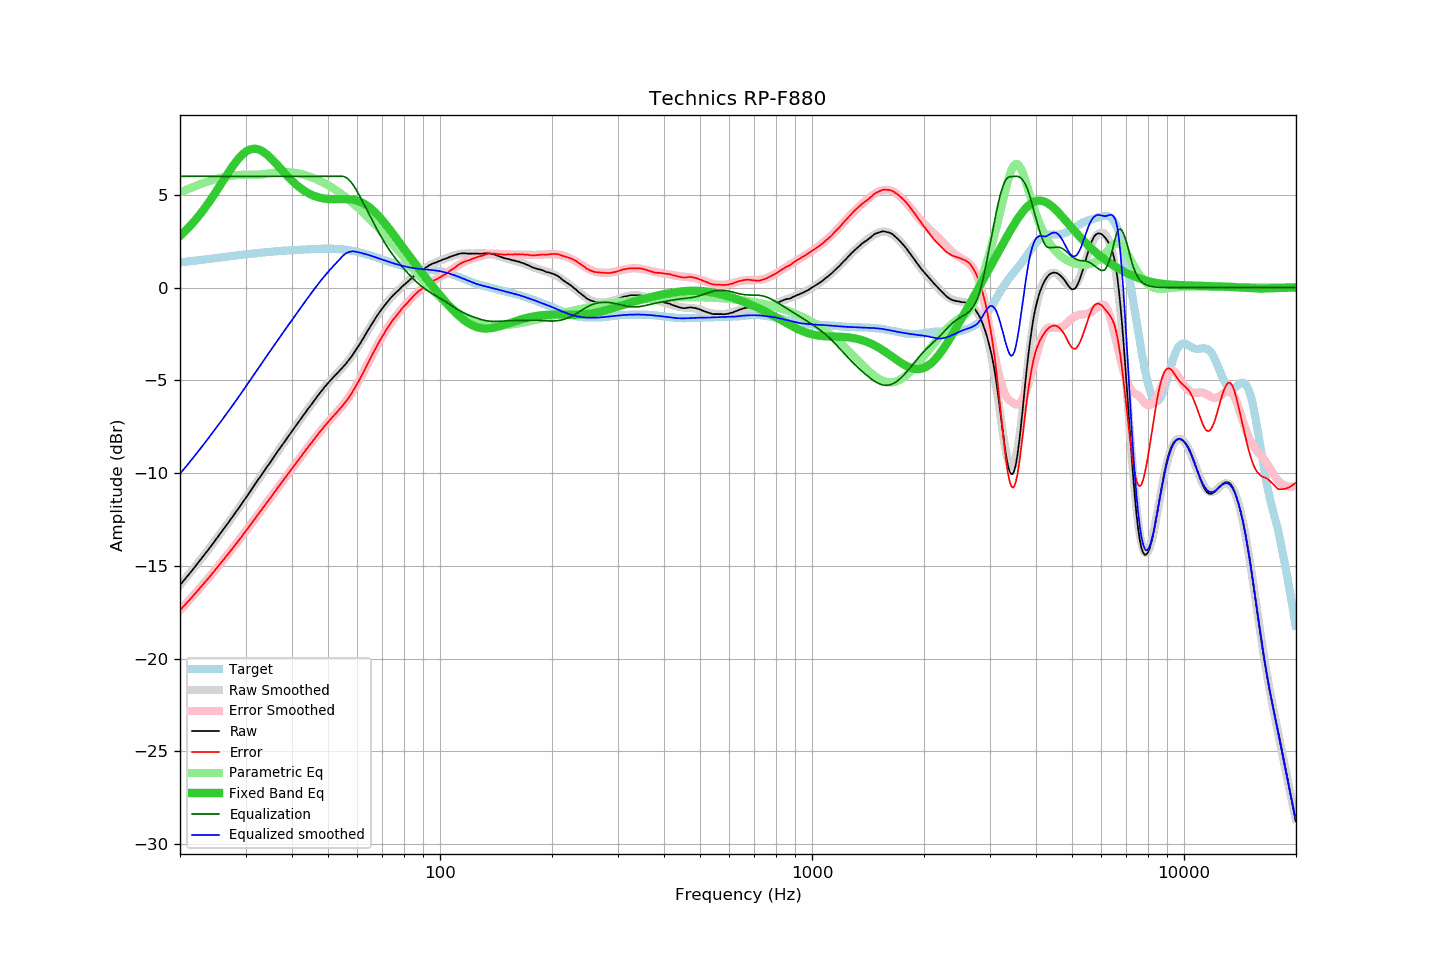

Data behind this chart, as committed beside it:
frequency, raw, error, smoothed, error_smoothed, equalization, parametric_eq, equalized_raw, equalized_smoothed, target
20.00, -16.04, -17.39, -16.04, -17.39, 6.00, 2.79, -10.04, -10.04, 1.36
20.20, -15.94, -17.30, -15.94, -17.30, 6.00, 2.86, -9.94, -9.94, 1.37
20.40, -15.83, -17.20, -15.83, -17.21, 6.00, 2.95, -9.83, -9.83, 1.38
20.61, -15.73, -17.12, -15.73, -17.11, 6.00, 3.03, -9.73, -9.73, 1.39
20.81, -15.62, -17.01, -15.62, -17.02, 6.00, 3.12, -9.62, -9.62, 1.40
21.02, -15.52, -16.93, -15.52, -16.92, 6.00, 3.20, -9.52, -9.52, 1.41
21.23, -15.41, -16.83, -15.41, -16.83, 6.00, 3.30, -9.41, -9.41, 1.42
21.44, -15.31, -16.74, -15.30, -16.73, 6.00, 3.39, -9.31, -9.30, 1.43
21.66, -15.20, -16.64, -15.20, -16.63, 6.00, 3.49, -9.20, -9.20, 1.44
21.87, -15.09, -16.54, -15.09, -16.54, 6.00, 3.59, -9.09, -9.09, 1.45
22.09, -14.98, -16.44, -14.98, -16.44, 6.00, 3.69, -8.98, -8.98, 1.46
22.31, -14.87, -16.34, -14.87, -16.34, 6.00, 3.79, -8.87, -8.87, 1.47
22.54, -14.76, -16.24, -14.76, -16.24, 6.00, 3.90, -8.76, -8.76, 1.48
22.76, -14.65, -16.14, -14.65, -16.14, 6.00, 4.01, -8.65, -8.65, 1.49
22.99, -14.54, -16.04, -14.54, -16.04, 6.00, 4.12, -8.54, -8.54, 1.50
23.22, -14.42, -15.93, -14.43, -15.94, 6.00, 4.24, -8.42, -8.43, 1.51
23.45, -14.31, -15.83, -14.31, -15.84, 6.00, 4.36, -8.31, -8.31, 1.53
23.69, -14.20, -15.74, -14.20, -15.74, 6.00, 4.48, -8.20, -8.20, 1.54
23.92, -14.09, -15.64, -14.08, -15.63, 6.00, 4.60, -8.09, -8.08, 1.55
24.16, -13.97, -15.53, -13.97, -15.53, 6.00, 4.73, -7.97, -7.97, 1.56
24.40, -13.86, -15.43, -13.85, -15.42, 6.00, 4.86, -7.86, -7.85, 1.57
24.65, -13.74, -15.32, -13.74, -15.32, 6.00, 4.99, -7.74, -7.74, 1.58
24.89, -13.63, -15.22, -13.62, -15.21, 6.00, 5.12, -7.63, -7.62, 1.59
25.14, -13.51, -15.11, -13.51, -15.11, 6.00, 5.25, -7.51, -7.51, 1.60
25.39, -13.39, -15.00, -13.39, -15.00, 6.00, 5.38, -7.39, -7.39, 1.61
25.65, -13.27, -14.89, -13.27, -14.90, 6.00, 5.52, -7.27, -7.27, 1.62
25.91, -13.15, -14.79, -13.15, -14.79, 6.00, 5.66, -7.15, -7.15, 1.63
26.16, -13.03, -14.67, -13.04, -14.68, 6.00, 5.79, -7.03, -7.04, 1.64
26.43, -12.92, -14.58, -12.92, -14.57, 6.00, 5.93, -6.92, -6.92, 1.65
26.69, -12.80, -14.46, -12.80, -14.46, 6.00, 6.06, -6.80, -6.80, 1.66
26.96, -12.68, -14.36, -12.68, -14.35, 6.00, 6.19, -6.68, -6.68, 1.68
27.23, -12.56, -14.25, -12.56, -14.25, 6.00, 6.32, -6.56, -6.56, 1.69
27.50, -12.44, -14.14, -12.44, -14.13, 6.00, 6.45, -6.44, -6.44, 1.70
27.77, -12.32, -14.02, -12.32, -14.02, 6.00, 6.57, -6.32, -6.32, 1.71
28.05, -12.20, -13.91, -12.20, -13.91, 6.00, 6.69, -6.20, -6.20, 1.72
28.33, -12.08, -13.81, -12.08, -13.80, 6.00, 6.81, -6.08, -6.08, 1.73
28.62, -11.95, -13.69, -11.95, -13.69, 6.00, 6.91, -5.95, -5.95, 1.74
28.90, -11.83, -13.58, -11.83, -13.58, 6.00, 7.01, -5.83, -5.83, 1.75
29.19, -11.71, -13.47, -11.70, -13.46, 6.00, 7.10, -5.71, -5.70, 1.76
29.48, -11.58, -13.35, -11.58, -13.35, 6.00, 7.19, -5.58, -5.58, 1.77
29.78, -11.45, -13.23, -11.45, -13.23, 6.00, 7.26, -5.45, -5.45, 1.78
30.08, -11.33, -13.12, -11.33, -13.12, 6.00, 7.33, -5.33, -5.33, 1.79
30.38, -11.20, -13.00, -11.20, -13.00, 6.00, 7.38, -5.20, -5.20, 1.80
30.68, -11.07, -12.88, -11.07, -12.88, 6.00, 7.42, -5.07, -5.07, 1.81
30.99, -10.95, -12.77, -10.95, -12.77, 6.00, 7.46, -4.95, -4.95, 1.82
31.30, -10.82, -12.65, -10.82, -12.65, 6.00, 7.47, -4.82, -4.82, 1.83
31.61, -10.69, -12.53, -10.69, -12.53, 6.00, 7.48, -4.69, -4.69, 1.84
31.93, -10.56, -12.41, -10.57, -12.42, 6.00, 7.48, -4.56, -4.57, 1.85
32.24, -10.44, -12.30, -10.44, -12.30, 6.00, 7.47, -4.44, -4.44, 1.86
32.57, -10.31, -12.18, -10.31, -12.18, 6.00, 7.44, -4.31, -4.31, 1.87
32.89, -10.19, -12.07, -10.19, -12.06, 6.00, 7.41, -4.19, -4.19, 1.88
33.22, -10.06, -11.95, -10.06, -11.95, 6.00, 7.36, -4.06, -4.06, 1.89
33.55, -9.94, -11.83, -9.94, -11.83, 6.00, 7.31, -3.94, -3.94, 1.90
33.89, -9.81, -11.71, -9.81, -11.71, 6.00, 7.25, -3.81, -3.81, 1.90
34.23, -9.69, -11.60, -9.68, -11.60, 6.00, 7.18, -3.69, -3.68, 1.91
34.57, -9.56, -11.48, -9.56, -11.48, 6.00, 7.10, -3.56, -3.56, 1.92
34.92, -9.44, -11.37, -9.43, -11.36, 6.00, 7.02, -3.44, -3.43, 1.93
35.27, -9.31, -11.25, -9.31, -11.24, 6.00, 6.94, -3.31, -3.31, 1.94
35.62, -9.19, -11.13, -9.18, -11.13, 6.00, 6.85, -3.19, -3.18, 1.94
35.97, -9.06, -11.01, -9.06, -11.01, 6.00, 6.76, -3.06, -3.06, 1.95
... 635 more rows
